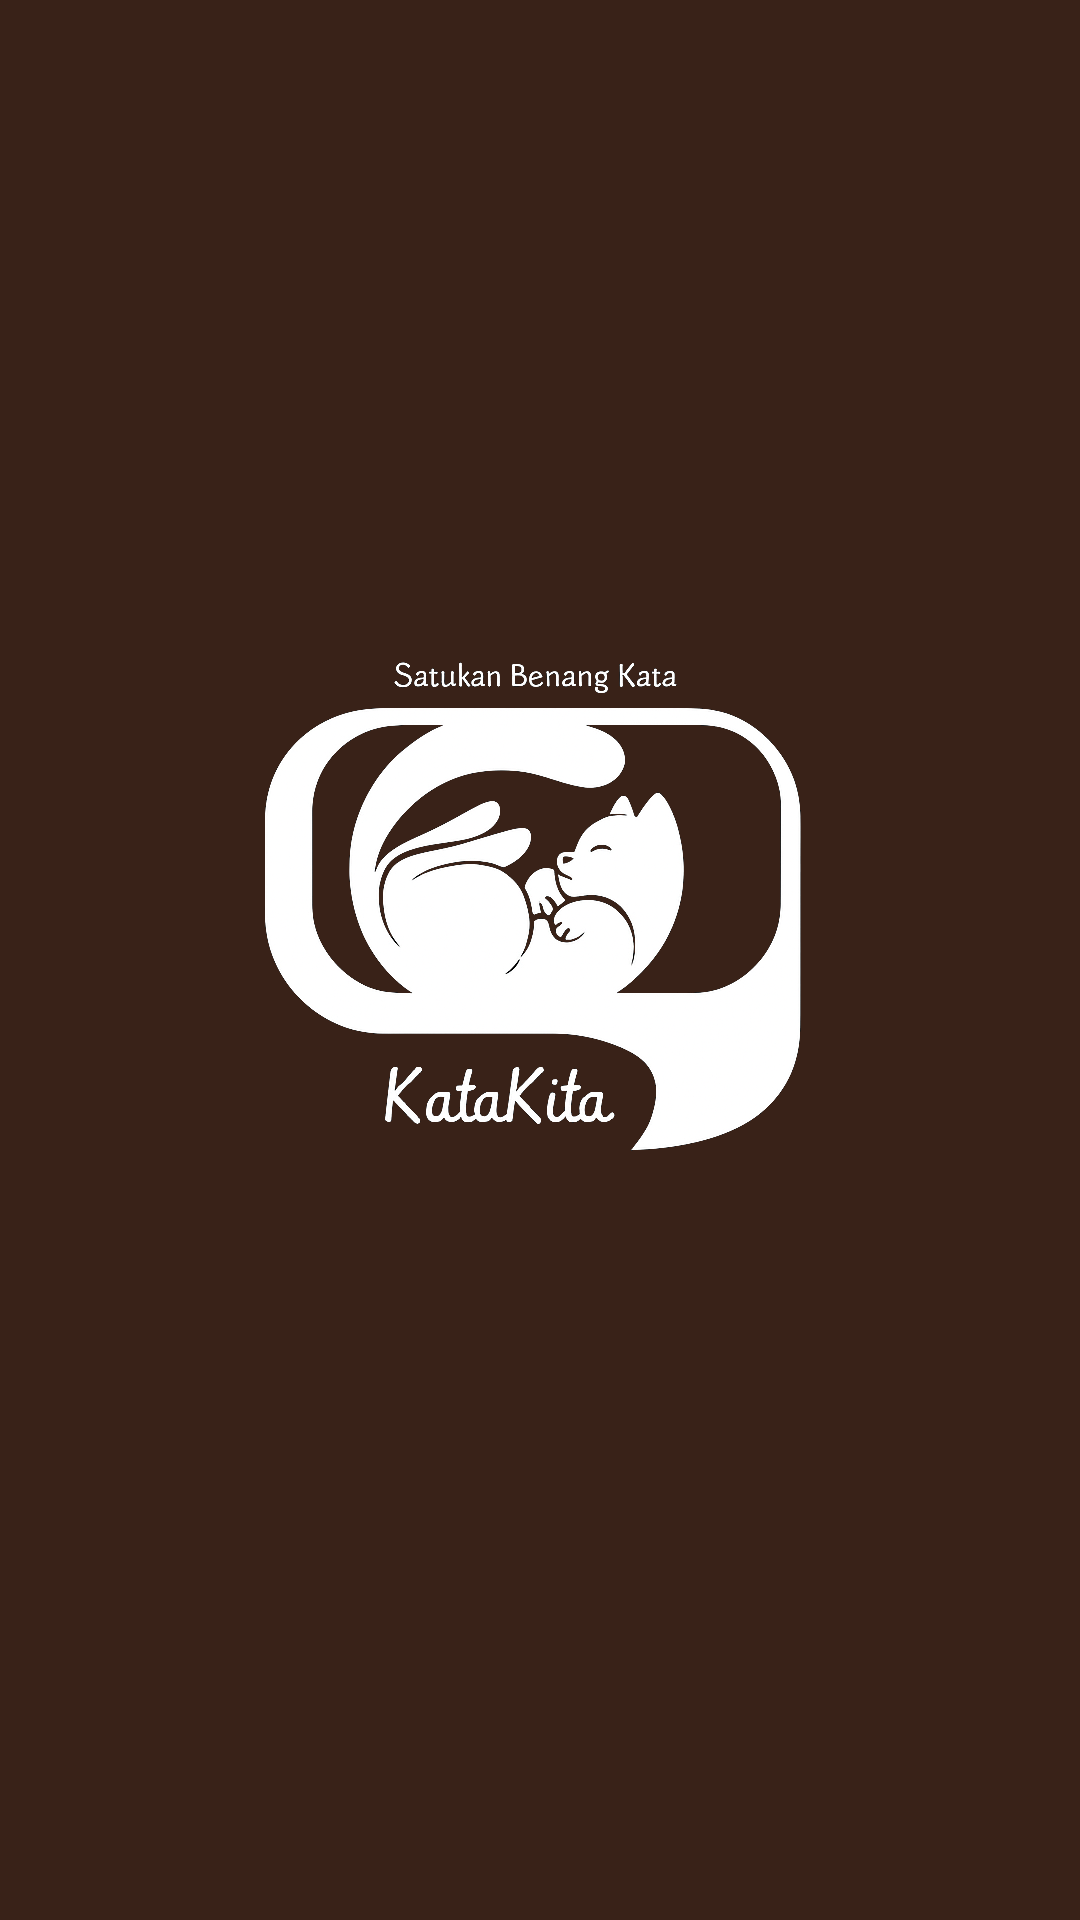

Android layout source for this screen:
<!-- AndroidManifest.xml: application theme Theme.KataKita -->
<!-- res/layout/activity_splash_screen.xml -->
<?xml version="1.0" encoding="utf-8"?>
<androidx.constraintlayout.widget.ConstraintLayout
    xmlns:android="http://schemas.android.com/apk/res/android"
    xmlns:app="http://schemas.android.com/apk/res-auto"
    android:layout_width="match_parent"
    android:layout_height="match_parent"
    android:background="@color/katakitabasecolor">

    <ImageView
        android:id="@+id/logoImage"
        android:layout_width="350dp"
        android:layout_height="350dp"
        android:src="@drawable/logo"
        app:layout_constraintTop_toTopOf="parent"
        app:layout_constraintBottom_toBottomOf="parent"
        app:layout_constraintStart_toStartOf="parent"
        app:layout_constraintEnd_toEndOf="parent"/>
</androidx.constraintlayout.widget.ConstraintLayout>
<!-- resources referenced by this layout -->
<resources>
  <color name="katakitabasecolor">#392218</color>
  <!-- drawable logo: png bitmap (drawable, 129761 bytes) -->
  <style name="Theme.KataKita" parent="Theme.MaterialComponents.NoActionBar">
          <item name="android:windowFullscreen">true</item>
          <item name="android:statusBarColor">@android:color/transparent</item>
          <item name="android:navigationBarColor">@android:color/black</item>
          
      </style>
</resources>
